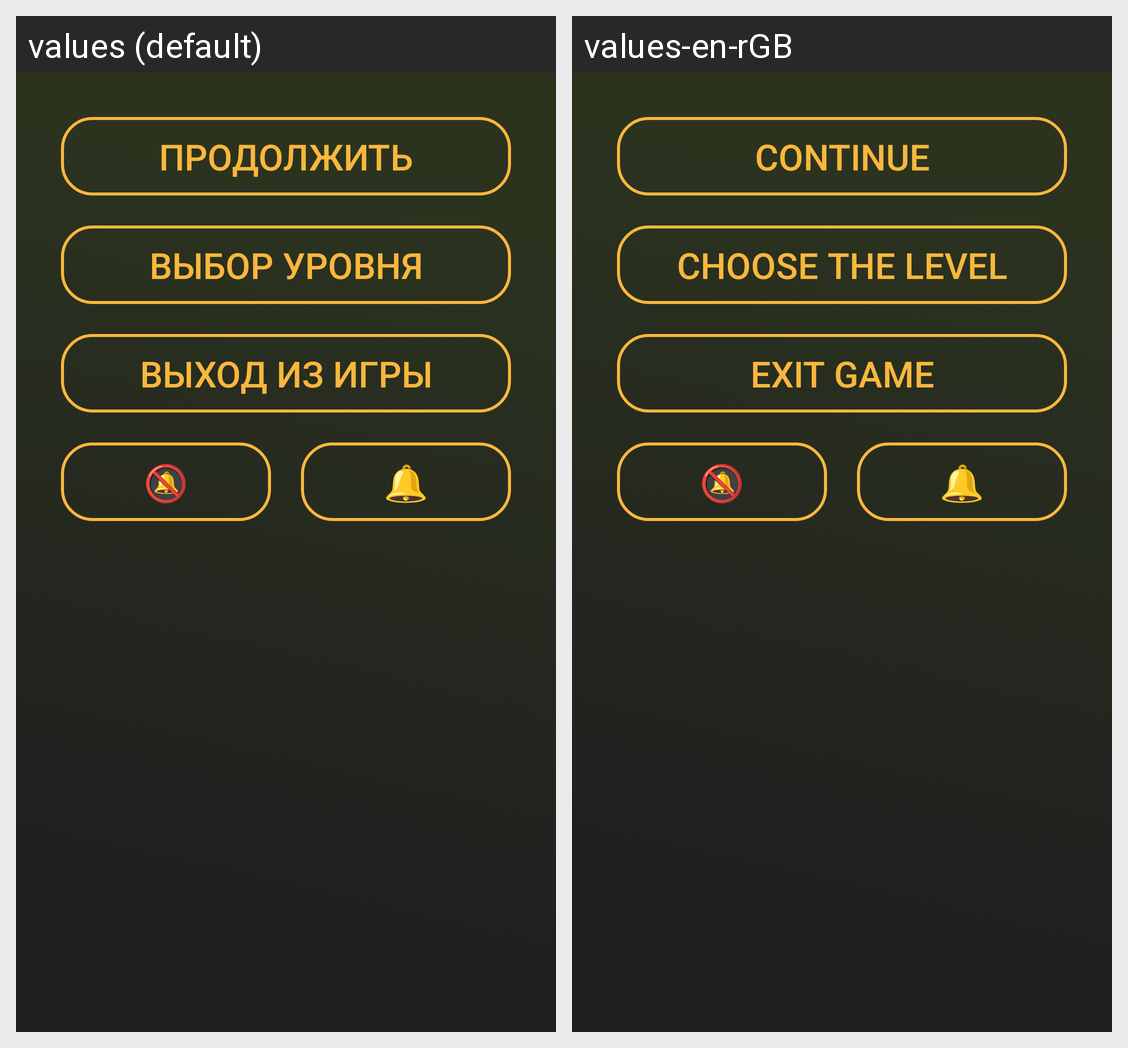

Strings drawn on this Android screen and how each of the app's shown locales translates them:
Android screen res/layout/dialog_menu.xml rendered under 2 locales, left to right: values (default), values-en-rGB. Device: Nexus 5 (rendered at 1080×1920; each locale shown at half size, 540×960, under a caption strip naming it); theme Theme.MyApplication.
Strings drawn on this screen, with the default value and each locale's value (text and hints the layout hard-codes, and strings that could not be matched under every locale, appear in the picture but are not listed):

btn_dialog
  values: Продолжить
  values-en-rGB: Continue

btn_to_menu
  values: Выбор уровня
  values-en-rGB: Choose the level

btn_to_exit
  values: Выход из игры
  values-en-rGB: Exit game
